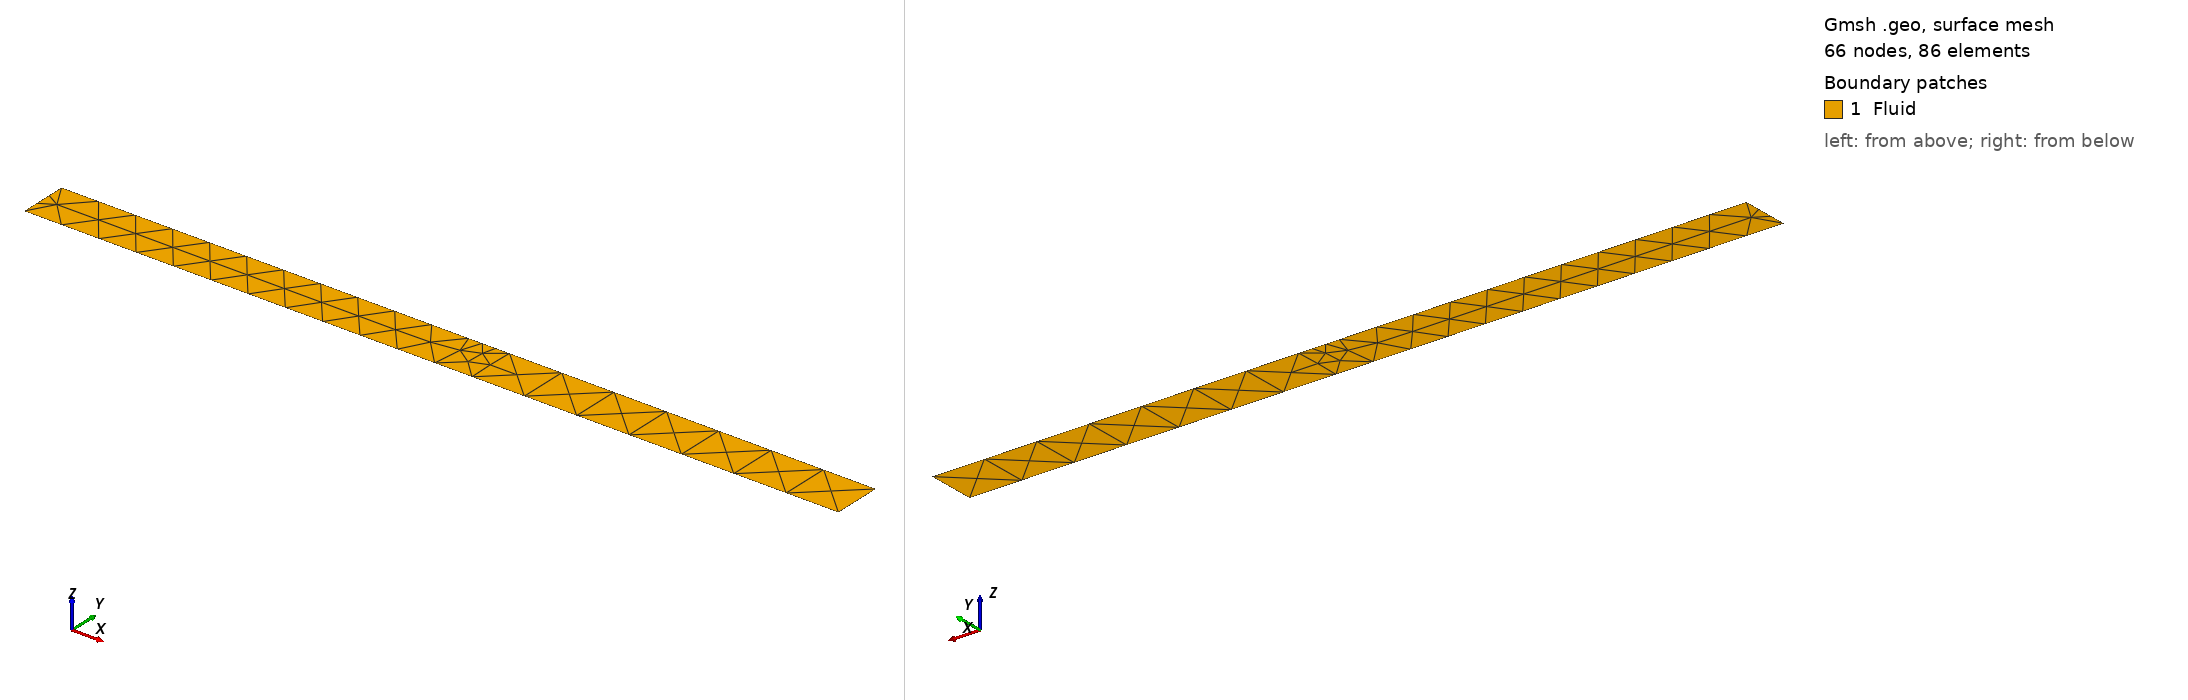

Gmsh geometry script, surface-meshed: 66 nodes, 86 surface elements. Boundary patches (legend numbers): 1 Fluid. Left view from above one corner, right view from below the opposite corner. Legend entries are the model's physical surfaces. The drawing asked Gmsh for element sizes between 1% and 20% of the model's largest extent; the script's own settings can give other sizes.

=== WellSimulatorMF1.geo (drawn) ===
// Gmsh project created on Mon Jul 15 18:34:03 2019
Lz0 = 6;
Lzf = 8;
Lr0 = 0.10;
Lrf = 0.22;
FLzf = 7.1;
FLz0 = 7.0;
MeshFactor = 1.0;
p1 = newp;
Point(p1) = {Lz0, Lr0, 1};
p2 = newp;
Point(p2) = {FLzf, Lr0, 1};
p3 = newp;
Point(p3) = {Lzf, Lr0, 1};
p4 = newp;
Point(p4) = {Lzf, Lrf, 1};
p5 = newp;
Point(p5) = {FLzf, Lrf, 1};
p6 = newp;
Point(p6) = {FLz0, Lrf, 1};
p7 = newp;
Point(p7) = {Lz0, Lrf, 1};
l1 = newl;
Line(l1) = {p1, p2}; Transfinite Line{l1} = 13*MeshFactor;
l2 = newl;
Line(l2) = {p2, p3}; Transfinite Line{l2} = 8*MeshFactor;
l3 = newl;
Line(l3) = {p3, p4}; Transfinite Line{l3} = 2*MeshFactor;
l4 = newl;
Line(l4) = {p4, p5}; Transfinite Line{l4} = 8*MeshFactor;
l5 = newl;
Line(l5) = {p5, p6};  Transfinite Line{l5} = 4*MeshFactor;
l6 = newl;
Line(l6) = {p6, p7};  Transfinite Line{l6} = 12*MeshFactor; 
l7 = newl;
Line(l7) = {p7, p1};  Transfinite Line{l7} = 4*MeshFactor;
ll1 = newll;
Line Loop(ll1) = {l1, l2, l3, l4, l5, l6, l7};
s1 = news;
Plane Surface(s1) = {ll1};
Physical Line("Inlet") = l7;
Physical Line("Outlet") = l5;
Physical Line("InnerPipe") = {l1,l2};
Physical Line("OuterWall") = {l4,l6};
Physical Line("BottomWall") = l3;
Physical Surface("Fluid") = s1;
